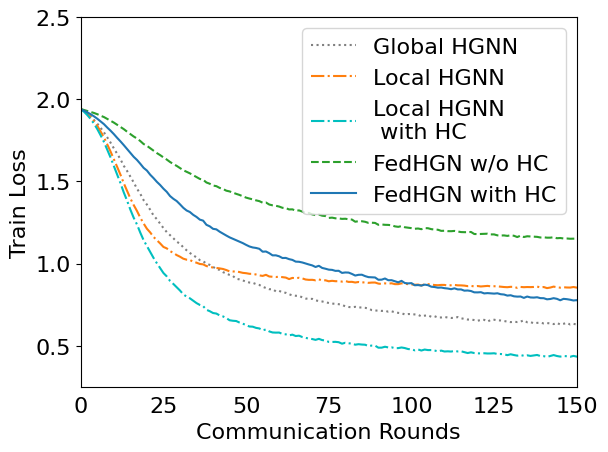

Recreate this plot in Python.
import numpy as np
import pandas as pd
import os
import matplotlib.pyplot as plt
from scipy.ndimage import gaussian_filter1d
from matplotlib import rcParams

config = {
    "font.family":'Times New Roman',  # Set the font type
    "axes.unicode_minus": False, # Solve the problem that the negative sign cannot be displayed
    'font.size': 16
}
rcParams.update(config)

y1=[1.93978609,1.92708675,1.91182151,1.89470825,1.87356083,1.85139588
,1.82605971,1.79865121,1.76820837,1.73602489,1.70130993,1.66853228
,1.63481051,1.59505445,1.56382125,1.52899309,1.49366001,1.45573705
,1.42408136,1.38587279,1.3587513,1.32713249,1.29241446,1.26998318
,1.2429216,1.21565685,1.1913873,1.17247913,1.15388927,1.13292494
,1.12077243,1.09856498,1.08059635,1.06441004,1.04973788,1.03755763
,1.0206442,1.01377603,0.99923971,0.99163071,0.98009153,0.96593494
,0.96112207,0.94768539,0.93924394,0.93038507,0.92394122,0.9073709
,0.90317862,0.89700912,0.88950381,0.88429123,0.88271201,0.87460904
,0.86950146,0.85839466,0.85097581,0.84358966,0.8439501,0.83050834
,0.83385139,0.82396517,0.82174869,0.81271445,0.8060508,0.80372856
,0.8030016,0.79372947,0.78675335,0.78478708,0.78469846,0.77556425
,0.77177596,0.76900059,0.76409488,0.76007758,0.75560879,0.75526064
,0.75239473,0.74831083,0.73925452,0.73549803,0.7332918,0.73637864
,0.73277885,0.73219434,0.73029417,0.72604996,0.71628943,0.71343125
,0.71402241,0.71145751,0.7128877,0.70644374,0.70890992,0.70337646
,0.69961691,0.69746737,0.6898923,0.69250517,0.69228365,0.68994669
,0.68773602,0.67833479,0.68265087,0.68454097,0.67565769,0.67916144
,0.67111529,0.67162926,0.67487046,0.67102264,0.66855586,0.66922084
,0.67412338,0.66668749,0.66297857,0.65903142,0.65880889,0.65577724
,0.651624,0.6563195,0.65706412,0.64641263,0.65676336,0.6577543
,0.65417329,0.65316363,0.65004665,0.6465085,0.64332322,0.64532582
,0.64375257,0.64642056,0.65429251,0.64236848,0.64366494,0.63593408
,0.63870789,0.6399876,0.63536611,0.63764377,0.63511051,0.63137112
,0.63838453,0.62881348,0.63307144,0.63848588,0.62874404,0.63278869
,0.62876414,0.63210969,0.62413851,0.62953661,0.62899827,0.6248707
,0.62261885,0.62688205,0.62292928,0.62120083,0.62270552,0.62715923
,0.62331107,0.62399653,0.62436192,0.61473702,0.61265244,0.61695469
,0.6180949,0.62059745,0.61914554,0.62097667,0.6164727,0.61481559
,0.61633104,0.61211762,0.61435506,0.61940684,0.61583911,0.61486655
,0.6077398,0.61642537,0.61116422,0.61057641,0.61330293,0.61293481
,0.60840278,0.61334381,0.60859625,0.60879694,0.6073579,0.6168202
,0.61120465,0.61228886,0.60705485,0.60793329,0.60692783,0.60556002
,0.60945607,0.60681699,0.60911799,0.60615743,0.60363408,0.6068686
,0.61080997,0.60458307,0.59573666,0.6014549,0.603399,0.60302502
,0.60706362,0.60701469,0.60307044,0.6040718,0.59989928,0.60347219
,0.60531335,0.60255257,0.60028875,0.60641583,0.60162194,0.60130537
,0.60177006,0.59921711,0.59402195,0.60534521,0.59916683,0.60004248
,0.59966488,0.59827821,0.59728039,0.59937037,0.59679981,0.59916667
,0.59569182,0.60178879,0.59740297,0.60396849,0.60470406,0.5961894
,0.5994862,0.59337231,0.59197102,0.59899132,0.59834525,0.59614277
,0.59314332,0.59732622,0.59734723,0.59558625,0.59058511,0.59287633
,0.59701393,0.58992599,0.59878005,0.58967533,0.58956072,0.58951927
,0.59691586,0.59346675,0.59135562,0.59711973,0.59271514,0.59109223
,0.59005278,0.58569402,0.59881797,0.5916787,0.59218376,0.59228799
,0.59260423,0.59311512,0.59631422,0.59022045,0.59152514,0.58866014
,0.59224197,0.59883031,0.59017141,0.58915917,0.5908516,0.58778185
,0.59065179,0.59019434,0.59502088,0.58891976,0.59473325,0.58990304
,0.59057439,0.59675994,0.59207004,0.59253621,0.59534851,0.586985
,0.59302424,0.59103047,0.58775175,0.58811502,0.5851028,0.59064674
,0.59369265,0.59000177,0.58836101,0.59590003,0.58446376,0.59330156
,0.59035891,0.58655666,0.58837874,0.5916069,0.58777046,0.58622312
,0.58680268,0.59304681,0.58689497,0.58709727,0.58591056,0.59035435
,0.585481,0.58689206,0.58768737,0.58972487,0.58970737,0.58709045
,0.58619877,0.59134708,0.58712108,0.59141523,0.58810943,0.58467238
,0.5895343,0.58612534,0.58997179,0.59125827,0.59683883,0.59039001
,0.59343622,0.58543268,0.58985676,0.58397479,0.58522222,0.58539477
,0.58548556,0.58439561,0.58373617,0.58248221,0.58724056,0.58582375
,0.59041007,0.58834609,0.5928849,0.58878464,0.58910542,0.58980993
,0.58801754,0.58988999,0.58385609,0.58896207,0.58843596,0.58664348
,0.58907766,0.58365102,0.5881269,0.58873698,0.58245156,0.58616092
,0.58791639,0.5922519,0.58552558,0.59324434,0.58109379,0.58356515
,0.58986287,0.59109664,0.58746466,0.58808128,0.58415082,0.58672347
,0.58692321,0.58829997,0.58749094,0.58352511,0.58494758,0.5873692
,0.58500459,0.58996192,0.5887812,0.58591444,0.5854982,0.58457823
,0.57986906,0.59068919,0.5793937,0.58673934,0.58328656,0.58271576
,0.5847612,0.58446554,0.58150247,0.58073394,0.58305184,0.58317926
,0.5826015,0.58404042,0.58087254,0.57972866,0.58733698,0.58793178
,0.58313438,0.58462453,0.58304387,0.58778495,0.58740769,0.58947193
,0.58814066,0.58424751,0.58322051,0.58130408,0.58109496,0.58568339
,0.58234953,0.58264089,0.59110563,0.58305865,0.5813195,0.58432068
,0.58922474,0.58633948,0.58726972,0.58488918,0.58123394,0.57951277
,0.58284158,0.58625893,0.58475972,0.58711279,0.57941798,0.58510024
,0.59047532,0.58033612,0.58390838,0.58762438,0.57871579,0.58616464
,0.58345316,0.58674549,0.58475003,0.58021334,0.58188452,0.58270051
,0.58482898,0.58142832,0.58666788,0.58051172,0.58685195,0.58616796
,0.57558099,0.59066729,0.57940858,0.57851812,0.58595798,0.58422749
,0.58443737,0.57947173,0.58144185,0.5825379,0.58455702,0.5912525
,0.5870538,0.58220343,0.58345725,0.57827388,0.58627956,0.58432501
,0.59081841,0.58035879,0.58426686,0.57727382,0.5740252,0.57769276
,0.58176199,0.58010147,0.58434451,0.5881101,0.57900157,0.57744728
,0.57996207,0.58070669,0.5828156,0.59084817,0.58447838,0.58127547
,0.58009579,0.58054659,0.58550448,0.59020105,0.57953741,0.58210844
,0.58348852,0.58932708,0.58220018,0.58303168,0.58209293,0.58401748
,0.58130355,0.57780473,0.57996635,0.58970856,0.5811903,0.58110467
,0.58359389,0.58041295,0.58672436,0.58919716,0.58264428,0.58692285
,0.58748075,0.58464496,0.58782174,0.58797044,0.58868319,0.58115723
,0.58482756,0.58648506,0.58409474,0.57827125,0.58451792,0.58378135
,0.57667782,0.58478051,0.58002706,0.58054658,0.58089015,0.5852789
,0.58399788,0.58730584,0.58470351,0.58012265,0.57916889,0.57873538
,0.57692468,0.58169271,0.58023679,0.58549428,0.58324186,0.58071718
,0.58163152,0.58583616,0.58180277,0.58178999,0.58177611,0.5835759
,0.58070589,0.57431389,0.58245555,0.57992529,0.5853488,0.57952925
,0.5806337,0.58427293,0.57919649,0.5806835,0.57690378,0.57941355
,0.57812452,0.58559749,0.579433,0.5772763,0.5816648,0.58081484
,0.58328299,0.58044052,0.57969411,0.58276106,0.58557178,0.58203018
,0.58303371,0.57745965,0.5792445,0.58310648,0.58017046,0.58518361
,0.58269383,0.58131505,0.58310471,0.58074828,0.57831261,0.5844763
,0.57784511,0.57782106,0.58231552,0.57810282,0.57836352,0.58045494
,0.58403649,0.58653294,0.57904424,0.58135444,0.58415401,0.57799256]

y2=[1.94061636,1.9278436,1.91120268,1.89099635,1.86651,1.83820791
,1.80369814,1.76912791,1.72526192,1.68188303,1.63549155,1.58829461
,1.54078816,1.48881553,1.44243448,1.39634922,1.35597723,1.31982003
,1.27914712,1.24373119,1.21172805,1.18924443,1.16178984,1.14229877
,1.12242794,1.10089011,1.09219649,1.07556582,1.06449417,1.0513728
,1.04157858,1.02942358,1.02339333,1.02174297,1.01038277,1.00506666
,0.99732854,0.9949318,0.98464229,0.97940572,0.97575102,0.97302718
,0.97030286,0.96681489,0.96032328,0.95225301,0.9513473,0.9520666
,0.94807144,0.94318158,0.94110467,0.93746951,0.93697441,0.93316038
,0.92775314,0.9245944,0.93119143,0.92100865,0.91928614,0.91781203
,0.91966716,0.91715148,0.91437527,0.90526671,0.91239747,0.9105815
,0.9132038,0.90939066,0.90261328,0.90044402,0.90080431,0.89780335
,0.90323034,0.89754334,0.89785174,0.89185242,0.89469934,0.89231612
,0.89240143,0.88991496,0.89358388,0.8879653,0.88847996,0.88447951
,0.88757615,0.88426233,0.88596971,0.8823553,0.88402666,0.88434624
,0.87778932,0.87539297,0.87921015,0.87787708,0.87967305,0.87444299
,0.87448153,0.87927198,0.87679967,0.87418206,0.87303245,0.87057835
,0.87196938,0.86623162,0.87381443,0.87421972,0.87222551,0.8690678
,0.86795255,0.86985605,0.86967914,0.8658248,0.86777618,0.86980737
,0.86711945,0.8668888,0.86552616,0.86238875,0.86359663,0.86087957
,0.86295147,0.86025599,0.86198488,0.86381882,0.86108979,0.86175355
,0.86104973,0.85906957,0.85690739,0.85582644,0.8581143,0.8580489
,0.85160969,0.85740209,0.85591374,0.85687039,0.85642548,0.85728227
,0.85965924,0.85446076,0.85683851,0.8503408,0.85377478,0.85944011
,0.85566669,0.8530827,0.85560058,0.8540143,0.85363749,0.85699993
,0.85335577,0.85076708,0.85375669,0.85320002,0.85101737,0.85426677
,0.85050557,0.84936917,0.85072661,0.84866485,0.85319355,0.84558259
,0.84907659,0.85269067,0.84649482,0.85026102,0.84930783,0.84970485
,0.85071655,0.84886827,0.85050606,0.8467306,0.84683078,0.84794241
,0.84991343,0.84569499,0.84669356,0.84848508,0.84728438,0.85094437
,0.84626359,0.84525965,0.84405931,0.84861588,0.84664204,0.84832701
,0.8465096,0.8444162,0.84347453,0.84266398,0.84610992,0.84559642
,0.84230545,0.84600944,0.84873125,0.8444737,0.84275717,0.8447167
,0.84595318,0.84655893]

y3=[1.94061636,1.9347095,1.92913919,1.92312855,1.91648179,1.90900829
,1.89988133,1.89167551,1.88010985,1.86920151,1.85789706,1.84463737
,1.83206743,1.81816981,1.80260483,1.78802389,1.77331846,1.76109843
,1.74561056,1.72751466,1.71658976,1.7019288,1.68752687,1.67246074
,1.65995743,1.64590001,1.63287488,1.61805257,1.60568987,1.59442496
,1.58141938,1.56802062,1.55852641,1.54896013,1.53774905,1.52599448
,1.51503443,1.51014506,1.49327936,1.48573027,1.47469894,1.47098226
,1.46039685,1.45411465,1.44350213,1.43893535,1.43123204,1.4242076
,1.41757397,1.40950797,1.40115164,1.39549637,1.39054686,1.38461532
,1.37976311,1.37028141,1.37133226,1.35907684,1.35426009,1.35143368
,1.34670136,1.33919206,1.33735551,1.32924053,1.32977726,1.32141849
,1.32338311,1.3161553,1.3071569,1.3078159,1.29892576,1.2946335
,1.29806418,1.29114624,1.28874956,1.27758038,1.27929601,1.27528029
,1.27474911,1.2717499,1.27256143,1.26948482,1.26754974,1.25439607
,1.25789832,1.25734087,1.2540071,1.24723488,1.24832973,1.24713571
,1.23578804,1.23750372,1.23565912,1.23506113,1.23281776,1.22611321
,1.22325709,1.22790989,1.22082962,1.2182817,1.2153847,1.21150485
,1.21318118,1.20903058,1.21544109,1.21484336,1.20926009,1.20684587
,1.20565992,1.19879872,1.19945794,1.1970909,1.19675936,1.19847718
,1.195246,1.19145769,1.19074178,1.19086491,1.19217735,1.17974525
,1.17915344,1.1798668,1.1805803,1.1815467,1.17729842,1.17724197
,1.17142791,1.17059008,1.1710967,1.16823058,1.17179587,1.16897325
,1.16102276,1.16982346,1.16131476,1.16589143,1.16461923,1.16277112
,1.16234732,1.15845272,1.15958785,1.1573017,1.15740038,1.16006588
,1.15409522,1.15533107,1.15249403,1.15243192,1.15079845,1.15132415
,1.15174005,1.1465412,1.14487704,1.14706371,1.14347088,1.14721972
,1.13799711,1.14228691,1.14180048,1.13915057,1.14305754,1.13046917
,1.13918672,1.13880051,1.13460795,1.13214476,1.13022243,1.13210289
,1.13453683,1.12757878,1.13460176,1.12779995,1.12651012,1.12720783
,1.12898057,1.12739906,1.124224,1.12400952,1.12802173,1.13115732
,1.12032648,1.12018638,1.11624414,1.12477387,1.12087428,1.12536562
,1.1225542,1.12087855,1.11690758,1.11949989,1.1196641,1.11594225
,1.11384689,1.12129214,1.1199417,1.11312515,1.11134063,1.11407855
,1.1116157,1.11119919]

y4=[1.93919158,1.92997119,1.9198727,1.90869905,1.89593938,1.8813789
,1.86492011,1.84861965,1.82793367,1.80879495,1.78791967,1.76511234
,1.74368653,1.72088977,1.6969696,1.67293947,1.64967871,1.63048703
,1.60722375,1.58240075,1.56594392,1.54050271,1.52002182,1.49743497
,1.47809003,1.45559704,1.43635717,1.41069581,1.39391866,1.38040184
,1.36042762,1.33925929,1.32295724,1.31347166,1.29646614,1.2836841
,1.26725079,1.26116535,1.23568528,1.2264956,1.21121466,1.20793881
,1.19378274,1.18202477,1.17043584,1.15935544,1.15037638,1.14181059
,1.13336501,1.1242022,1.11353269,1.10384358,1.09778608,1.09483778
,1.08959183,1.07197028,1.07321762,1.0630104,1.0496682,1.04989269
,1.0439392,1.03344767,1.0341741,1.02666894,1.02200179,1.01156366
,1.01057441,1.0063581,1.00005018,0.9940554,0.98849572,0.97892427
,0.98620393,0.97310468,0.9683107,0.96271634,0.96132001,0.95534114
,0.95577231,0.94291418,0.94558418,0.9447714,0.9366756,0.92683851
,0.93120615,0.93186426,0.92327343,0.91714952,0.91615932,0.9150742
,0.90123455,0.90179681,0.90886164,0.8982498,0.89852811,0.89201101
,0.8855027,0.8944887,0.88123386,0.87902174,0.88064312,0.86767579
,0.8688805,0.86568243,0.87158116,0.86827998,0.85888362,0.85691407
,0.85289005,0.85386789,0.84994728,0.84775369,0.84376611,0.84897506
,0.84235534,0.84231313,0.83485191,0.83579245,0.83256539,0.8246014
,0.82425645,0.82555833,0.81807285,0.81987134,0.81825391,0.81683405
,0.81881887,0.81307993,0.81126684,0.80473982,0.80684901,0.80034225
,0.79849795,0.79915176,0.79079527,0.79893951,0.79348768,0.79259595
,0.79464218,0.7893176,0.78881003,0.78212378,0.78413872,0.78904009
,0.78502107,0.77630748,0.78497134,0.78297339,0.77951038,0.77494302
,0.7770869,0.76535823,0.770851,0.7673957,0.76618492,0.76770285
,0.7633467,0.75959561,0.76308711,0.76001619,0.75362214,0.7443882
,0.75660793,0.75668525,0.74640538,0.74688683,0.74809971,0.74681182
,0.74743213,0.73746724,0.74385459,0.74484083,0.73338212,0.74191813
,0.73663472,0.73842229,0.73054362,0.73133945,0.7367846,0.73817992
,0.73010119,0.72388294,0.72797766,0.73705897,0.73031265,0.7286564
,0.72681223,0.72864785,0.72107969,0.71915143,0.72222861,0.72206487
,0.71782452,0.72068249,0.71906815,0.71636544,0.71204618,0.71494441
,0.7165699,0.71447586]

y5=[1.93919158,1.92354516,1.90338456,1.87935408,1.85151657,1.81809609
,1.78051711,1.74047855,1.69289602,1.64584214,1.59421846,1.54147678
,1.48952805,1.43283089,1.38278321,1.32783288,1.27876388,1.23750765
,1.18787815,1.14221286,1.1058141,1.06854069,1.03432931,1.00207329
,0.97195083,0.94213197,0.92180408,0.89393061,0.87562994,0.85584829
,0.8357565,0.81259788,0.79829175,0.78818043,0.77399095,0.75917158
,0.74790522,0.74054398,0.71833099,0.70989497,0.69871008,0.69546015
,0.68407684,0.6780051,0.66825709,0.65460449,0.65153485,0.64996114
,0.64067614,0.63370064,0.62539772,0.61661106,0.61545442,0.60825498
,0.60477893,0.59376129,0.59817588,0.58669746,0.58029716,0.57934383
,0.57978054,0.57111536,0.56885527,0.56273643,0.56696821,0.55858774
,0.56067556,0.55239839,0.54742381,0.54278734,0.54025139,0.53523187
,0.54144764,0.53395678,0.53145412,0.52279714,0.52243096,0.52323133
,0.52100647,0.51201017,0.51761439,0.51453383,0.51245591,0.50586025
,0.50889873,0.50673265,0.50564252,0.49737451,0.50048637,0.50007763
,0.48768195,0.48784021,0.49335433,0.48914033,0.48974049,0.48462876
,0.4850465,0.48892853,0.48539929,0.47931266,0.47785919,0.47145704
,0.47692736,0.47031437,0.47631785,0.47298966,0.47315342,0.47012883
,0.46543339,0.46982751,0.46437715,0.46553855,0.46403866,0.46803157
,0.464813,0.46576129,0.46033285,0.45507512,0.45940428,0.45500489
,0.45322044,0.45261388,0.45374766,0.45235894,0.45252456,0.45365851
,0.44923565,0.44913284,0.44730913,0.44220625,0.44756386,0.44294237
,0.43916515,0.44285809,0.43815001,0.44121736,0.43753606,0.44066971
,0.44335273,0.43668061,0.43609314,0.43167912,0.43723134,0.44275822
,0.43697933,0.43336631,0.43710071,0.43553823,0.43250628,0.43767747
,0.43323726,0.4270326,0.4317236,0.42885797,0.42846412,0.43446504
,0.42819406,0.42512813,0.428557,0.4261116,0.42608716,0.42192349
,0.42594171,0.42661051,0.42184888,0.42461437,0.42426615,0.42165843
,0.4263468,0.42060478,0.42370535,0.42353865,0.42060218,0.42220262
,0.42211892,0.4207572,0.42083007,0.42132245,0.41765474,0.42191382
,0.41765091,0.41530783,0.41618426,0.42387576,0.42099772,0.41757279
,0.41628389,0.41814097,0.4115577,0.4126764,0.41307707,0.41832424
,0.41181141,0.41824302,0.41815972,0.41109777,0.41577125,0.41396051
,0.41747417,0.41437395]

if __name__ == '__main__':

    # plt.rcParams['font.sans-serif'] = [u'SimSun']
    # plt.rcParams['axes.unicode_minus'] = False
    # plt.rcParams['font.size'] = 14
    row_x = []
    for i in range(len(y1)):
        row_x.append(i)
    plt.plot(row_x, y1, label='Global HGNN', ls=':', c='grey')

    row_x = []
    for i in range(len(y2)):
        row_x.append(i)
    plt.plot(row_x, y2, label='Local HGNN', ls='-.', c='#ff7f0e')

    row_x = []
    for i in range(len(y5)):
        row_x.append(i)
    plt.plot(row_x, y5, label='Local HGNN \n with HC', ls='-.', c='c')

    row_x = []
    for i in range(len(y3)):
        row_x.append(i)
    plt.plot(row_x, y3, label='FedHGN w/o HC', ls='--', c='#2ca02c')

    row_x = []
    for i in range(len(y4)):
        row_x.append(i)
    plt.plot(row_x, y4, label='FedHGN with HC', ls='-', c='#1f77b4')



    plt.ylim(0.25, 2.5)
    plt.xlim(0, 150)
    plt.legend(loc='upper right')
    plt.ylabel('Train Loss')
    plt.xlabel('Communication Rounds')
    # plt.ylabel('故障分类准确率(%)')
    # plt.xlabel('训练迭代周期')
    plt.tick_params(axis='x', which='both', bottom=False)
    plt.rcParams['savefig.dpi'] = 300 # Image pixels
    plt.show()
